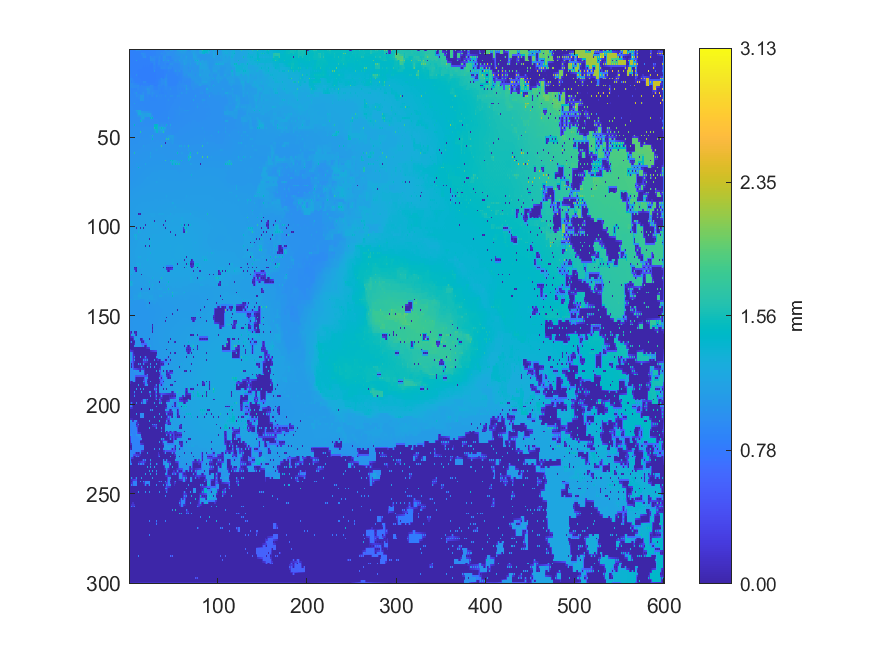

Source data for this figure (header and first rows):
0.841053479388899, 0.841558076942892, 0.842389722923422, 0.842549302439992, 0.842980316239769, 0.84316106520448, 0.84298998743803, 0.844335199054609, 1.04579000000001, 0.908054475931494, 0.961332001841792, 0.924967512427604, 0.956740001062014, 0.85976823463419, 0.860940912298864, 0.863389721050082, 0.865378691161308, 0.865745712736238, 0.865878431367179, 0.865626947265574, 0.866243538612927, 0.866391812372773, 0.868638143178323, 0.867829237669285
0.8409, 0.8415, 0.8419, 0.8426, 0.843, 0.8438, 0.8442, 0.8453, 0.8484, 0.8495, 0.8507, 0.8525, 0.8547, 0.8578, 0.8609, 0.8634, 0.865, 0.8656, 0.8655, 0.8645, 0.8642, 0.8641, 0.8645, 0.8649
0.8408, 0.841, 0.8424, 0.8422, 0.8439, 0.8437, 0.8456, 0.8457, 0.8481, 0.8484, 0.8498, 0.8511, 0.8532, 0.8548, 1.009, 0.9505, 0.9917, 0.9115, 0.8966, 0.8621, 0.8618, 0.8612, 0.8601, 0.8613
0.8402, 0.8408, 0.841, 0.8421, 0.8423, 0.8435, 0.8439, 0.8452, 0.846, 0.8471, 0.8477, 0.849, 0.8504, 0.8529, 0.889, 0.9177, 0.9404, 0.9274, 0.9115, 0.8597, 0.8608, 0.8587, 0.8581, 0.8583
0.8405, 0.8399, 0.8414, 0.8409, 0.8429, 0.8422, 0.8439, 0.8436, 0.8449, 0.845, 0.8462, 0.8455, 0.8454, 0.8435, 0.8439, 0.888, 0.9703, 0.9474, 0.9797, 0.8551, 0.8512, 0.8541, 0.8556, 0.8558
0.8388, 0.8394, 0.8394, 0.8406, 0.8407, 0.8419, 0.8418, 0.8427, 0.8433, 0.8434, 0.8431, 0.8431, 0.842, 0.8418, 0.841, 0.84, 0.8396, 0.8404, 0.8419, 0.8439, 0.8483, 0.8521, 0.8538, 0.8543
0.8384, 0.8382, 0.8397, 0.8391, 0.8415, 0.8402, 0.8423, 0.8406, 1.116, 0.8407, 0.8421, 0.8398, 0.84, 0.8388, 0.8401, 0.8383, 0.8396, 0.8379, 0.8389, 0.8392, 0.8408, 0.84, 0.841, 0.8488
0.8375, 0.8379, 0.8373, 0.8385, 0.8381, 0.8392, 0.8385, 0.8386, 0.837, 0.838, 0.8373, 0.8375, 0.836, 0.8367, 0.8356, 0.8363, 0.8355, 0.8362, 0.836, 0.837, 0.8374, 0.8392, 0.8425, 0.8465
0.9778, 0.8378, 0.8367, 0.837, 0.8379, 0.8371, 0.8382, 0.8361, 0.8365, 0.8348, 0.8355, 0.8338, 0.8345, 0.8329, 0.834, 0.8325, 0.8338, 0.8327, 0.8343, 0.8333, 0.8341, 0.8324, 0.8306, 0.83
0.8426, 0.8407, 0.839, 0.8393, 0.8382, 0.8381, 0.836, 0.8358, 0.8337, 0.834, 0.8324, 0.8331, 0.8315, 0.8321, 0.8304, 0.8314, 0.8301, 0.8312, 0.8302, 0.831, 0.8301, 0.8303, 0.8292, 0.8291
0.8458, 0.8426, 0.8428, 0.8406, 0.8422, 0.8377, 0.8373, 0.8337, 0.8335, 0.8315, 0.8329, 0.8304, 0.8329, 0.829, 0.8305, 0.8279, 0.83, 0.8276, 0.8291, 0.8273, 0.8283, 0.8273, 0.8284, 0.8273
0.8443, 0.8436, 0.8427, 0.8422, 0.8409, 0.8383, 0.8348, 0.8339, 0.8313, 0.8313, 0.8293, 0.8293, 0.8271, 0.8277, 0.8257, 0.8268, 0.8253, 0.8264, 0.8251, 0.826, 0.8248, 0.8257, 0.825, 0.8255
0.8452, 0.8438, 0.8451, 0.8426, 0.8445, 0.8367, 0.8343, 0.8322, 0.8313, 0.8295, 0.8293, 0.8261, 0.8255, 0.8238, 0.825, 0.8232, 0.8247, 0.8231, 0.8248, 0.8228, 0.824, 0.8227, 0.8235, 0.8227
0.8438, 0.8431, 0.8414, 0.8409, 0.8397, 0.837, 0.8336, 0.8331, 0.8311, 0.8305, 0.8271, 0.8261, 0.8233, 0.8237, 0.8222, 0.8231, 0.8216, 0.8226, 0.8212, 0.8219, 0.8207, 0.8216, 0.8209, 0.8217
0.9004, 0.8627, 0.8377, 0.8388, 0.8383, 0.8362, 0.832, 0.8339, 0.9788, 0.8323, 0.8256, 0.825, 0.8228, 0.8217, 0.8226, 0.8211, 0.8219, 0.8204, 0.8206, 0.8195, 0.8197, 0.8193, 0.8199, 0.8198
0.8815, 0.8666, 0.8558, 0.847, 0.839, 0.8385, 0.8387, 0.8372, 0.8358, 0.8336, 0.8303, 0.8278, 0.8224, 0.8219, 0.8207, 0.8215, 0.8205, 0.8209, 0.8197, 0.8198, 0.8184, 0.819, 0.8181, 0.8193
0.9293, 0.934, 0.9501, 0.8757, 0.8406, 0.8399, 0.8407, 0.8403, 0.8366, 0.835, 0.8347, 0.832, 0.8187, 0.8203, 0.8195, 0.8212, 0.8208, 0.8205, 0.8204, 0.8192, 0.8175, 0.8182, 0.8162, 0.8187
0.9475, 0.9401, 0.9149, 0.8941, 0.8781, 0.862, 0.8494, 0.8466, 0.8354, 0.835, 0.8343, 0.8331, 0.832, 0.8302, 0.8284, 0.8242, 0.8222, 0.8216, 0.8208, 0.8207, 0.8212, 0.8216, 0.8231, 0.822
0.963, 0.9598, 0.8479, 0.9137, 0.998, 0.8911, 0.8551, 0.8494, 0.8357, 0.8351, 0.834, 0.8333, 0.8326, 0.8311, 0.8308, 0.8447, 0.9377, 0.9167, 0.9433, 0.8441, 0.8236, 0.8234, 0.8254, 0.8241
0.9608, 0.9615, 0.9607, 0.9597, 0.9741, 0.9187, 0.9095, 0.901, 0.8919, 0.8791, 0.8668, 0.8563, 0.8371, 0.8386, 0.8419, 0.8467, 0.8589, 0.86, 0.8609, 0.8602, 0.857, 0.8532, 0.8494, 0.8463
0.9849, 0.9622, 0.9612, 0.9603, 0.9748, 0.9524, 0.948, 0.9465, 0.9443, 0.9418, 1.034, 0.8787, 0.8336, 0.8812, 0.9351, 0.89, 0.8603, 0.8608, 0.8625, 0.8619, 0.8628, 0.8604, 0.8581, 0.9129
0.9829, 0.9624, 0.9628, 0.9624, 0.9601, 0.955, 0.9504, 0.9473, 0.9437, 0.9389, 0.9384, 0.91, 0.9108, 0.9128, 0.915, 0.9167, 0.9187, 0.922, 0.9273, 0.932, 0.9383, 0.9431, 0.9476, 0.9508
1.094, 0.9373, 0.8887, 0.8921, 0.8883, 0.892, 0.8878, 0.9014, 0.889, 0.9292, 0.9374, 0.9095, 0.9099, 0.9126, 0.9156, 0.9164, 0.9171, 0.9196, 0.9395, 0.933, 1.103, 1.002, 1.002, 0.9567
0.9394, 0.9328, 0.8995, 0.8983, 0.9012, 0.904, 0.9066, 0.9102, 0.9143, 0.9199, 0.9133, 0.9093, 0.9103, 0.912, 0.9137, 0.916, 0.9176, 0.9192, 0.9214, 0.9257, 1.003, 1.002, 1.002, 0.9495
0.9413, 0.9281, 0.8996, 0.8997, 0.901, 0.9055, 0.9567, 0.943, 1.065, 0.9245, 0.8928, 0.902, 0.8953, 0.9115, 0.911, 0.9589, 1.006, 0.918, 0.9167, 0.9227, 1.004, 1.003, 1.003, 0.9466
0.921, 0.9213, 0.9176, 0.9166, 0.9143, 0.9111, 0.9222, 0.9334, 0.9504, 0.9437, 0.9431, 0.9421, 0.9425, 0.9504, 0.961, 0.9737, 0.9872, 0.9175, 0.9178, 0.9192, 0.9497, 0.9505, 0.9497, 0.9473
0.9158, 0.9186, 0.9152, 0.9163, 0.9142, 0.9133, 0.9112, 0.9265, 0.9881, 0.9437, 0.9431, 0.9406, 1.053, 1.056, 1.085, 1.072, 1.082, 0.9163, 0.8936, 0.9171, 0.9479, 0.9277, 0.8989, 0.8999
0.9187, 0.9204, 0.9194, 0.9189, 0.9166, 0.9165, 0.9156, 0.9182, 0.9234, 0.9279, 0.9319, 0.9363, 1.056, 1.059, 1.064, 1.058, 1.056, 0.9144, 0.9131, 0.9152, 0.9167, 0.9166, 0.9019, 0.902
0.9525, 0.9233, 0.9228, 0.9225, 0.9244, 0.9197, 0.9166, 0.9165, 0.914, 0.9151, 0.9152, 0.9215, 1.079, 1.065, 1.071, 1.056, 1.055, 0.9139, 0.9093, 0.9143, 0.9181, 0.9163, 0.9049, 0.9044
0.9281, 0.9262, 0.9246, 0.9241, 0.9235, 0.9213, 0.9184, 0.9174, 0.9163, 0.9159, 0.9154, 0.9152, 0.9155, 0.9159, 0.9157, 0.9155, 0.9148, 0.9139, 0.9128, 0.9137, 0.9147, 0.9131, 0.9092, 0.9071
0.9295, 0.9276, 0.9258, 0.9252, 0.9247, 0.923, 1.112, 0.9182, 0.9179, 0.9165, 0.9155, 0.9155, 0.9153, 0.9157, 0.9149, 0.9154, 0.9144, 0.9144, 0.9134, 0.9138, 0.9125, 0.9128, 0.9106, 0.9096
0.9302, 0.9292, 0.9277, 0.9267, 0.9254, 0.9237, 0.9218, 0.9198, 0.9175, 0.9168, 0.9161, 0.916, 0.9157, 0.9159, 0.9158, 0.9157, 0.9155, 0.915, 0.9147, 0.9142, 0.914, 0.9132, 0.9126, 0.9109
0.9317, 0.9308, 0.9294, 0.9282, 0.927, 0.9244, 0.9226, 0.9215, 0.916, 0.9168, 0.9159, 0.9161, 0.9151, 0.916, 0.9159, 0.9161, 0.9161, 0.9157, 0.9151, 0.9151, 0.9146, 0.9146, 0.9138, 0.9129
0.9337, 0.9329, 0.9312, 0.9297, 0.9279, 0.925, 0.9232, 0.9216, 0.9189, 0.9181, 0.9173, 0.9169, 0.9164, 0.9163, 0.9159, 0.916, 0.9161, 0.9159, 0.9158, 0.9155, 0.9155, 0.9151, 0.9151, 0.9142
0.9363, 0.9353, 0.9329, 0.9307, 0.93, 0.9317, 0.9771, 0.965, 1.2, 1.122, 1.218, 1.221, 1.236, 1.024, 0.9149, 0.9157, 0.9161, 0.9161, 0.9161, 0.916, 0.9162, 0.9159, 0.9162, 0.9157
0.9393, 0.9393, 0.9392, 0.943, 0.9451, 0.9467, 0.9516, 0.9559, 1.041, 1.088, 1.221, 1.223, 1.229, 1.11, 1.099, 1.086, 1.073, 1.059, 1.044, 1.03, 1.014, 0.998, 0.9811, 0.9644
0.9429, 0.9443, 0.9469, 0.947, 0.9465, 0.9475, 0.9453, 0.9475, 0.9442, 1.052, 1.274, 1.253, 1.31, 1.149, 1.149, 1.146, 1.142, 1.129, 1.127, 1.131, 1.195, 1.15, 1.183, 1.148
0.945, 0.9473, 0.9499, 0.9504, 0.9505, 0.9528, 0.9555, 0.9555, 0.9584, 1.016, 1.041, 1.066, 1.09, 1.151, 1.149, 1.148, 1.145, 1.131, 1.131, 1.135, 1.142, 1.148, 1.148, 1.148
0.9543, 0.9547, 0.9545, 0.9542, 0.9535, 0.957, 0.9609, 0.9602, 0.9609, 0.9639, 0.9646, 0.9658, 0.9533, 1.154, 1.158, 1.153, 1.267, 1.046, 0.9468, 0.9533, 0.9425, 0.9465, 0.9435, 1.041
0.9552, 0.9579, 0.9589, 0.9598, 0.9609, 0.9614, 0.9624, 0.963, 0.9637, 0.965, 0.9655, 0.9666, 1.065, 1.155, 1.156, 1.093, 1.057, 1.021, 0.9595, 0.9577, 0.9567, 0.9539, 0.9548, 0.9591
0.9635, 0.9631, 0.9637, 0.9646, 0.9668, 0.9651, 0.9641, 0.9653, 0.966, 0.9665, 0.9658, 0.9684, 1.471, 1.166, 1.195, 1.055, 0.962, 0.9632, 0.9614, 0.9598, 0.9572, 0.956, 0.9554, 0.959
0.9669, 0.967, 0.9673, 0.9683, 0.969, 0.9681, 0.9681, 0.9687, 0.969, 0.9694, 0.9692, 0.9704, 0.9713, 0.972, 0.9717, 0.9721, 0.967, 0.9662, 0.9642, 0.9635, 0.9651, 0.9647, 0.9639, 0.9627
0.9697, 0.9702, 0.9715, 0.9714, 0.9732, 0.9729, 1.44, 0.9722, 0.9727, 0.972, 0.9718, 0.9721, 0.9716, 0.9726, 0.9714, 0.9724, 0.9711, 0.9697, 0.9665, 0.9645, 0.9663, 0.966, 0.9685, 0.9655
0.9728, 0.9734, 0.9737, 0.9744, 0.9746, 0.9756, 0.9763, 0.9757, 0.9751, 0.9753, 0.9747, 0.9754, 0.9754, 0.976, 0.9757, 0.9759, 0.9752, 0.9758, 0.9771, 0.9771, 0.9761, 0.976, 0.9764, 0.9758
0.9769, 0.9763, 0.9771, 0.9765, 0.9776, 0.9774, 0.979, 0.978, 0.9788, 0.9777, 0.9778, 0.9782, 0.9796, 0.9794, 0.9803, 0.9794, 0.9786, 0.9805, 0.9826, 0.9847, 0.9829, 0.9815, 0.9798, 0.9829
0.9787, 0.9788, 0.9787, 0.9796, 0.9796, 0.9807, 0.9805, 0.9813, 0.9806, 0.9813, 0.9808, 0.9816, 0.9811, 0.9826, 0.9829, 0.9837, 0.9839, 0.9851, 0.9861, 0.9872, 0.9875, 0.989, 0.9886, 0.9865
0.9807, 0.9807, 0.9816, 0.9816, 0.984, 0.9827, 0.9847, 0.9833, 0.9847, 0.9838, 0.9849, 0.9849, 1.633, 0.9862, 0.9856, 0.9879, 0.991, 0.9896, 0.9902, 0.9901, 0.9908, 0.99, 0.9904, 0.9882
0.9829, 0.9832, 0.9831, 0.9845, 0.9848, 0.9859, 0.9855, 0.9869, 0.9866, 0.9877, 0.9877, 0.9892, 0.9909, 0.9907, 0.9912, 0.9919, 0.9929, 0.9931, 0.9932, 0.9935, 0.9937, 0.9934, 0.99, 0.9881
0.985, 0.985, 0.9857, 0.9862, 0.9888, 0.9876, 0.9894, 0.9888, 0.9914, 0.9902, 0.9918, 0.9919, 0.9936, 0.9938, 0.995, 0.9952, 0.9961, 0.9963, 0.9968, 0.997, 0.9974, 0.9972, 1.044, 1.03
0.9871, 0.9876, 0.9876, 0.989, 0.9893, 0.9906, 0.9905, 0.9922, 0.9924, 0.9938, 0.994, 0.9955, 0.9962, 0.9972, 0.9977, 0.9984, 0.9989, 0.9997, 1, 1.001, 1.001, 1.001, 1.013, 1.021
0.9891, 0.9896, 0.9904, 0.9907, 0.9923, 0.9922, 0.9943, 0.994, 0.9966, 0.9959, 0.9981, 0.9981, 1, 1, 1.001, 1.001, 1.002, 1.003, 1.004, 1.004, 1.004, 1.005, 1.006, 1.008
0.9917, 0.9923, 0.9926, 0.9935, 0.9932, 0.9948, 0.9958, 0.9974, 0.9975, 0.9993, 0.9997, 1.001, 1.002, 1.003, 1.004, 1.004, 1.005, 1.006, 1.007, 1.007, 1.008, 1.008, 1.009, 1.011
0.9939, 0.9948, 0.9956, 0.9963, 1.337, 0.9999, 1, 0.9995, 1.001, 1.001, 1.003, 1.004, 1.006, 1.006, 1.007, 1.007, 1.008, 1.009, 1.009, 1.011, 1.01, 1.012, 1.011, 1.014
0.9973, 0.9979, 0.9987, 1.001, 1.003, 1.003, 1.002, 1.003, 1.003, 1.005, 1.005, 1.007, 1.007, 1.009, 1.009, 1.01, 1.01, 1.011, 1.013, 1.013, 1.014, 1.015, 1.016, 1.017
1, 1.001, 1.002, 1.004, 1.008, 1.005, 1.006, 1.005, 1.007, 1.007, 1.008, 1.009, 1.01, 1.011, 1.012, 1.013, 1.125, 1.019, 1.017, 1.017, 1.016, 1.019, 1.019, 1.021
1.003, 1.004, 1.004, 1.006, 1.007, 1.007, 1.008, 1.009, 1.009, 1.011, 1.011, 1.013, 1.013, 1.015, 1.016, 1.017, 1.019, 1.02, 1.02, 1.02, 1.021, 1.021, 1.022, 1.023
1.006, 1.006, 1.007, 1.007, 1.03, 1.009, 1.011, 1.011, 1.013, 1.013, 1.016, 1.016, 1.018, 1.018, 1.019, 1.02, 1.02, 1.022, 1.022, 1.024, 1.023, 1.024, 1.023, 1.025
1.007, 1.008, 1.009, 1.009, 1.01, 1.011, 1.012, 1.015, 1.015, 1.017, 1.018, 1.019, 1.02, 1.021, 1.022, 1.023, 1.024, 1.025, 1.026, 1.027, 1.028, 1.028, 1.029, 1.026
1.009, 1.01, 1.011, 1.012, 1.012, 1.014, 1.609, 1.018, 1.019, 1.019, 1.021, 1.022, 1.024, 1.025, 1.026, 1.026, 1.026, 1.028, 1.029, 1.031, 1.031, 1.032, 1.033, 1.036
1.012, 1.013, 1.013, 1.015, 1.016, 1.018, 1.02, 1.021, 1.021, 1.022, 1.023, 1.025, 1.026, 1.027, 1.029, 1.029, 1.031, 1.031, 1.033, 1.034, 1.035, 1.036, 1.037, 1.038
1.014, 1.015, 1.016, 1.017, 1.019, 1.02, 1.023, 1.023, 1.024, 1.025, 1.026, 1.027, 1.028, 1.03, 1.032, 1.033, 1.033, 1.035, 1.035, 1.038, 1.039, 1.04, 1.04, 1.041
... 239 more rows
